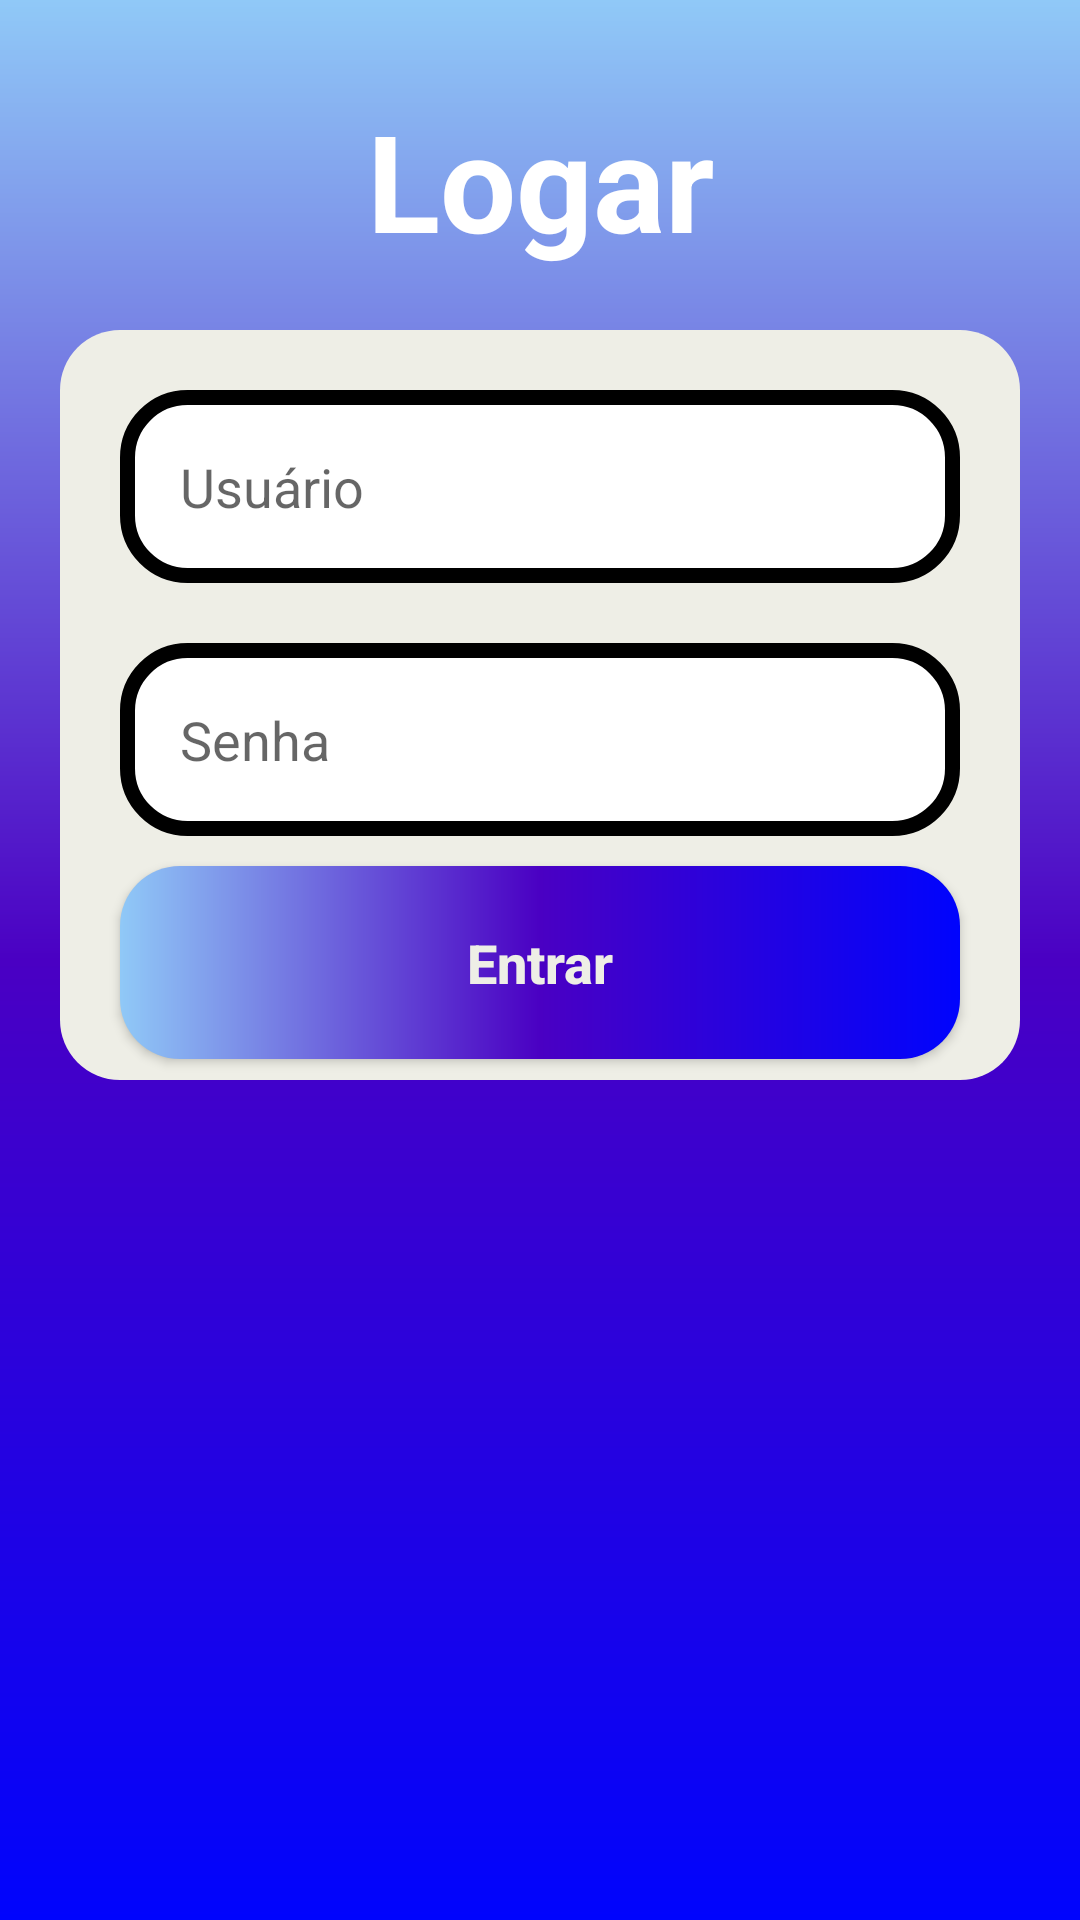

Android layout source for this screen:
<!-- AndroidManifest.xml: application theme Theme.Atividade -->
<!-- res/layout/activity_login.xml -->
<?xml version="1.0" encoding="utf-8"?>
<androidx.constraintlayout.widget.ConstraintLayout xmlns:android="http://schemas.android.com/apk/res/android"
    xmlns:app="http://schemas.android.com/apk/res-auto"
    xmlns:tools="http://schemas.android.com/tools"
    android:layout_width="match_parent"
    android:layout_height="match_parent"
    android:background="@drawable/backgroud"
    tools:context=".login">

    <TextView
        android:id="@+id/txt_login"
        style="@style/titulo_cadastro"
        android:text="@string/txt_login"
        app:layout_constraintEnd_toEndOf="parent"
        app:layout_constraintStart_toStartOf="parent"
        app:layout_constraintTop_toTopOf="parent" />

    <View
        android:id="@+id/container_login"
        style="@style/containerCampo"
        app:layout_constraintEnd_toEndOf="parent"
        app:layout_constraintStart_toStartOf="parent"
        app:layout_constraintTop_toBottomOf="@id/txt_login" />

    <EditText
        android:id="@+id/edit_usuario"
        style="@style/Edit_Text"
        android:drawableRight="@drawable/ic_usua"
        android:hint="@string/usuario"
        android:inputType="text"
        app:layout_constraintEnd_toEndOf="@id/container_login"
        app:layout_constraintStart_toStartOf="@id/container_login"
        app:layout_constraintTop_toTopOf="@id/container_login" />

    <EditText
        android:id="@+id/edit_senha"
        style="@style/Edit_Text"
        android:drawableRight="@drawable/ic_eye"
        android:hint="@string/senha"
        android:inputType="textPassword"
        app:layout_constraintEnd_toEndOf="@id/container_login"
        app:layout_constraintStart_toStartOf="@id/container_login"
        app:layout_constraintTop_toBottomOf="@id/edit_usuario" />

    <androidx.appcompat.widget.AppCompatButton
        android:id="@+id/bt_entrar"
        style="@style/botao"
        android:text="@string/entrar"
        app:layout_constraintEnd_toEndOf="parent"
        app:layout_constraintStart_toStartOf="parent"
        app:layout_constraintTop_toBottomOf="@id/edit_senha" />

</androidx.constraintlayout.widget.ConstraintLayout>
<!-- resources referenced by this layout -->
<resources>
  <!-- drawable backgroud (drawable) -->
  <?xml version="1.0" encoding="utf-8"?>
  <shape xmlns:android="http://schemas.android.com/apk/res/android">
      <gradient
          android:startColor="@color/azul"
          android:centerColor="@color/roxo"
          android:endColor="@color/azul_fraco"
          android:angle="90"
          />
  </shape>
  <string name="entrar">Entrar</string>
  <string name="senha">Senha</string>
  <string name="txt_login">Logar</string>
  <string name="usuario">Usuário</string>
  <style name="Edit_Text">
          <item name="android:layout_width">match_parent</item>
          <item name="android:layout_height">wrap_content</item>
          <item name="android:background">@drawable/edit_text</item>
          <item name="android:padding">20dp</item>
          <item name="android:layout_marginLeft">40dp</item>
          <item name="android:layout_marginRight">40dp</item>
          <item name="android:layout_marginTop">20dp</item>
          <item name="android:maxLength">30</item>
      </style>
  <style name="containerCampo">
          <item name="android:layout_width">match_parent</item>
          <item name="android:layout_height">250dp</item>
          <item name="android:background">@drawable/container_componentes</item>
          <item name="android:layout_margin">20dp</item>
      </style>
  <style name="titulo_cadastro">
      <item name="android:layout_width">wrap_content</item>
      <item name="android:layout_height">wrap_content</item>
      <item name="android:textSize">45sp</item>
      <item name="android:textStyle">bold</item>
      <item name="android:textColor">@color/white</item>
      <item name="android:layout_margin">30dp</item>
      </style>
  <style name="Theme.Atividade" parent="Theme.MaterialComponents.DayNight.DarkActionBar">
          
          <item name="colorPrimary">@color/purple_500</item>
          <item name="colorPrimaryVariant">@color/black</item>
          <item name="colorOnPrimary">@color/white</item>
          
          <item name="colorSecondary">@color/teal_200</item>
          <item name="colorSecondaryVariant">@color/teal_700</item>
          <item name="colorOnSecondary">@color/black</item>
          
          <item name="android:statusBarColor">?attr/colorPrimaryVariant</item>
          
      </style>
  <color name="azul">#0004fd</color>
  <color name="roxo">#4a00c3</color>
  <color name="azul_fraco">#90c9f7</color>
  <!-- drawable edit_text (drawable) -->
  <?xml version="1.0" encoding="utf-8"?>
  <shape xmlns:android="http://schemas.android.com/apk/res/android">
  
      <solid android:color="@color/white"/>
      <corners android:radius="20dp"/>
      <stroke android:color="@color/black" android:width="5dp"/>
  
  </shape>
  <color name="branco_menos">#eeeee6</color>
  <!-- drawable botao (drawable) -->
  <?xml version="1.0" encoding="utf-8"?>
  <shape xmlns:android="http://schemas.android.com/apk/res/android">
  
      <corners android:radius="20dp"/>
      <gradient
          android:startColor="@color/azul"
          android:centerColor="@color/roxo"
          android:endColor="@color/azul_fraco"
          android:angle="180"
          />
  
  </shape>
  <!-- drawable container_componentes (drawable) -->
  <?xml version="1.0" encoding="utf-8"?>
  <shape xmlns:android="http://schemas.android.com/apk/res/android">
  
      <solid android:color="@color/branco_menos"/>
      <corners android:radius="20dp"/>
  
  </shape>
  <color name="white">#FFFFFFFF</color>
  <color name="purple_500">#FF6200EE</color>
  <color name="black">#FF000000</color>
  <color name="teal_200">#FF03DAC5</color>
  <color name="teal_700">#FF018786</color>
</resources>
